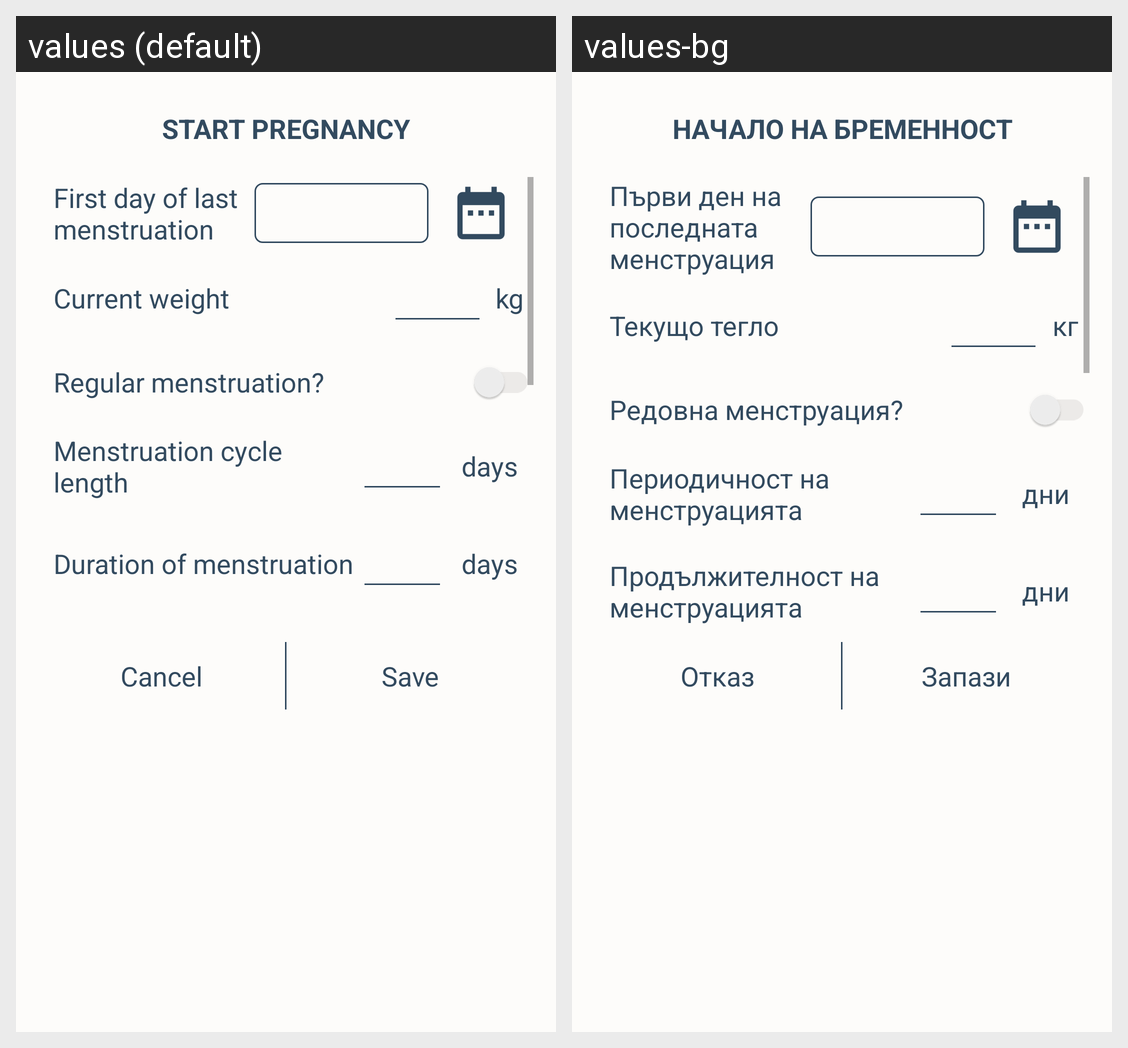

The same Android screen rendered under two of its app's locales, left to right. List the strings drawn on it with the default value and each locale's translation.
Android screen res/layout/dialog_start_pregnancy.xml rendered under 2 locales, left to right: values (default), values-bg. Device: Nexus 5 (rendered at 1080×1920; each locale shown at half size, 540×960, under a caption strip naming it); theme AppTheme.
Strings drawn on this screen, with the default value and each locale's value (text and hints the layout hard-codes, and strings that could not be matched under every locale, appear in the picture but are not listed):

dialog_start_pregnancy_title
  values: Start pregnancy
  values-bg: Начало на бременност

dialog_start_pregnancy_last_menstruation
  values: First day of last
      menstruation
  values-bg: Първи ден на последната
      менструация

dialog_start_pregnancy_weight
  values: Current weight
  values-bg: Текущо тегло

dialog_start_pregnancy_weight_metrix
  values: kg
  values-bg: кг

dialog_start_pregnancy_regular_menstruation
  values: Regular menstruation?
  values-bg: Редовна менструация?

dialog_start_pregnancy_menstruation_length
  values: Menstruation cycle length
  values-bg: Периодичност на менструацията

dialog_start_pregnancy_days_label
  values: days
  values-bg: дни

dialog_start_pregnancy_menstruation_duration
  values: Duration of menstruation
  values-bg: Продължителност на менструацията

dialog_start_pregnancy_cancel_btn
  values: Cancel
  values-bg: Отказ

dialog_start_pregnancy_save_btn
  values: Save
  values-bg: Запази
